Dataset: dataset (GitHub, HasithaAthukorala/epigraph-letter-identification). Classes: letter cannot read, letter a, letter da, letter e, letter ga, letter ha, letter la, letter sha, letter ta, letter va.

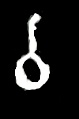
Label: letter va

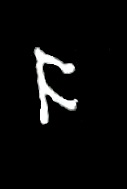
Label: letter sha

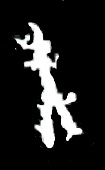
Label: letter ta

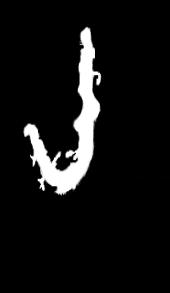
Label: letter la

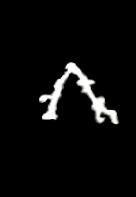
Label: letter ga

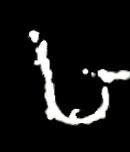
Label: letter ha
